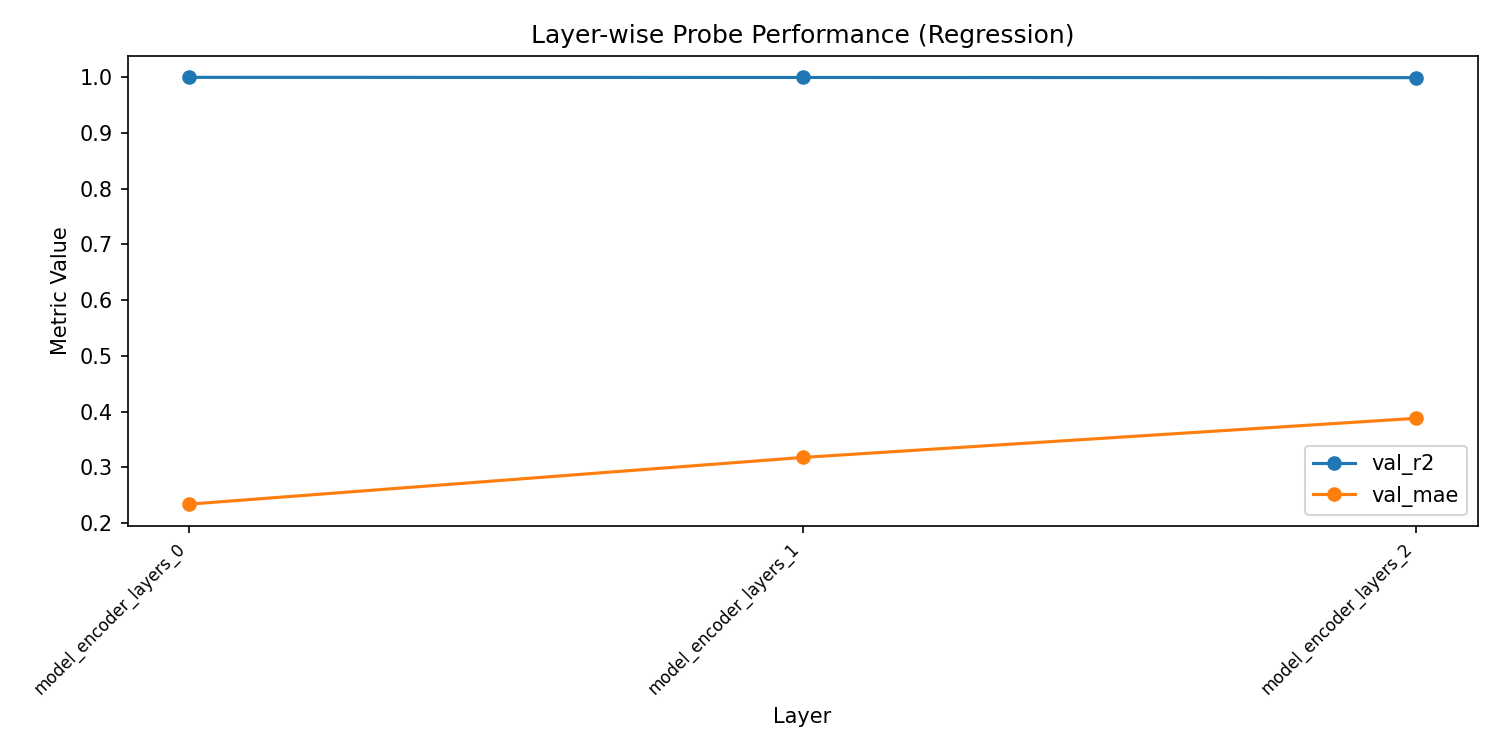

Data behind this chart, as committed beside it:
layer, val_r2, val_mae, val_mse, train_loss
model_encoder_layers_0, 0.9998, 0.2338, 0.09731, 0.119
model_encoder_layers_1, 0.9996, 0.3177, 0.2006, 0.1917
model_encoder_layers_2, 0.9992, 0.3879, 0.3608, 0.2846
